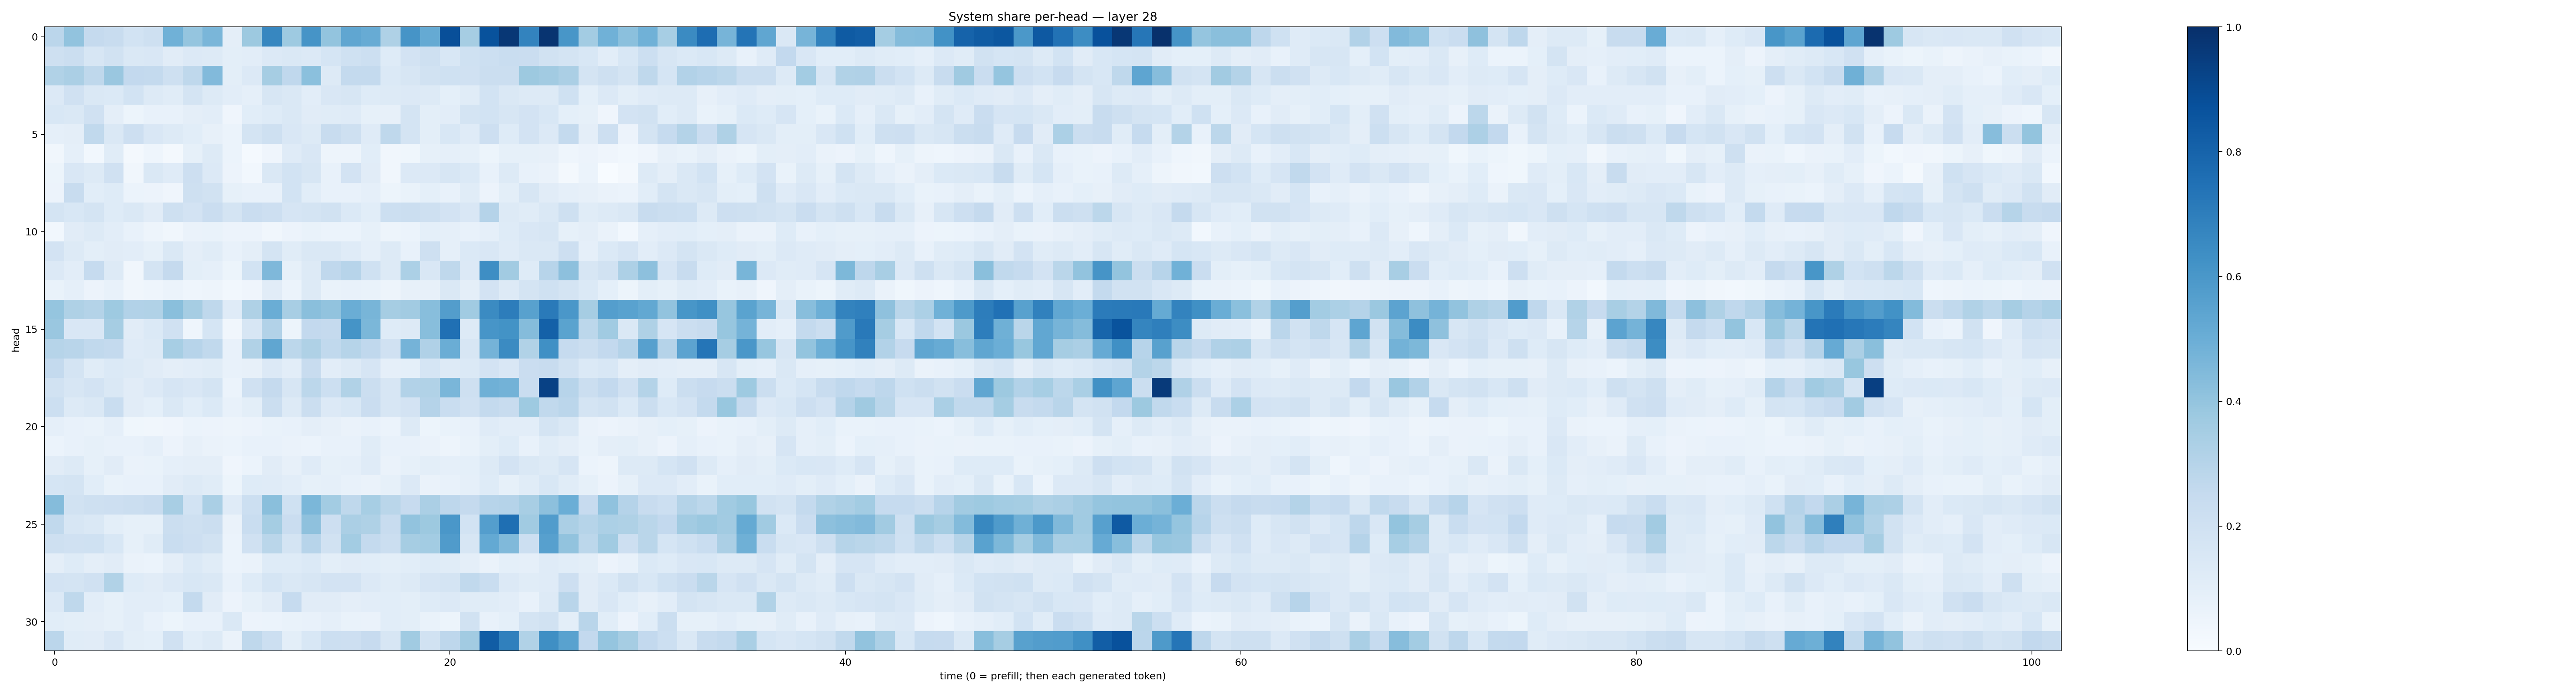

Values plotted in this chart, from the file beside it:
0.28432095, 0.4042453, 0.25375915, 0.24006957, 0.18366921, 0.2104746, 0.48487455, 0.39461654, 0.4642794, 0.09605574, 0.3785343, 0.66568893, 0.371098, 0.6100861, 0.4011686, 0.5324259, 0.5100511, 0.3203603, 0.6099897, 0.5194177, 0.87890744, 0.34809825, 0.8672223, 0.97188866
0.2061, 0.2195, 0.1608, 0.1926, 0.1475, 0.1502, 0.1108, 0.1352, 0.132, 0.09953, 0.1034, 0.1364, 0.1457, 0.1338, 0.1692, 0.1997, 0.2151, 0.1226, 0.1799, 0.2086, 0.1542, 0.2017, 0.2159, 0.2335
0.3148, 0.3345, 0.2711, 0.3835, 0.2582, 0.2555, 0.2048, 0.2696, 0.4427, 0.1001, 0.1357, 0.3507, 0.2682, 0.4185, 0.1324, 0.2543, 0.2556, 0.1373, 0.1631, 0.1935, 0.2006, 0.1953, 0.2202, 0.2205
0.1354, 0.1982, 0.1417, 0.139, 0.1862, 0.1265, 0.1149, 0.1759, 0.1255, 0.1021, 0.08609, 0.1571, 0.1454, 0.1045, 0.1498, 0.1573, 0.1228, 0.1258, 0.1349, 0.1318, 0.09162, 0.1157, 0.1874, 0.145
0.1525, 0.1466, 0.1964, 0.09463, 0.05465, 0.07372, 0.07153, 0.09763, 0.1023, 0.04206, 0.1086, 0.1239, 0.1461, 0.1106, 0.1147, 0.1173, 0.08496, 0.07821, 0.1795, 0.09766, 0.1053, 0.1792, 0.1852, 0.1577
0.08803, 0.09684, 0.2637, 0.1407, 0.2141, 0.1511, 0.1311, 0.107, 0.07859, 0.06127, 0.1785, 0.207, 0.1518, 0.1283, 0.2393, 0.2059, 0.1186, 0.2734, 0.1782, 0.1008, 0.1557, 0.1199, 0.211, 0.1218
0.03203, 0.08941, 0.02865, 0.1133, 0.0178, 0.04507, 0.02011, 0.08255, 0.1252, 0.05898, 0.01367, 0.04103, 0.1192, 0.1497, 0.04952, 0.04725, 0.1068, 0.03326, 0.03903, 0.08531, 0.08706, 0.08374, 0.05271, 0.08475
0.05113, 0.1507, 0.1268, 0.1953, 0.03466, 0.1447, 0.1193, 0.2142, 0.1355, 0.05485, 0.02872, 0.1442, 0.1836, 0.1628, 0.07537, 0.181, 0.111, 0.03423, 0.1339, 0.1329, 0.1595, 0.1379, 0.07209, 0.1319
0.05749, 0.235, 0.1074, 0.1229, 0.05881, 0.05551, 0.04061, 0.209, 0.1881, 0.08273, 0.07233, 0.07477, 0.1874, 0.1082, 0.07387, 0.07122, 0.08802, 0.05124, 0.06843, 0.09085, 0.07264, 0.1152, 0.05689, 0.09848
0.1778, 0.1537, 0.1735, 0.1225, 0.1483, 0.1107, 0.2054, 0.1812, 0.2303, 0.1767, 0.2278, 0.2131, 0.1678, 0.1724, 0.192, 0.1395, 0.1074, 0.2179, 0.2199, 0.2055, 0.1823, 0.1519, 0.3044, 0.131
0.03049, 0.1122, 0.1302, 0.1048, 0.07314, 0.0503, 0.03216, 0.06458, 0.06943, 0.05578, 0.05729, 0.03436, 0.05726, 0.06894, 0.06209, 0.06103, 0.08252, 0.04913, 0.05994, 0.09105, 0.08639, 0.0758, 0.08758, 0.125
0.1798, 0.1259, 0.1004, 0.111, 0.1034, 0.08514, 0.1471, 0.09643, 0.115, 0.07081, 0.09395, 0.1754, 0.1153, 0.141, 0.1407, 0.1181, 0.0894, 0.1302, 0.07576, 0.2067, 0.08924, 0.1399, 0.1512, 0.1204
0.1357, 0.1044, 0.2484, 0.1261, 0.03345, 0.1727, 0.2508, 0.09864, 0.08788, 0.05215, 0.1837, 0.4493, 0.08441, 0.1317, 0.2692, 0.2952, 0.2007, 0.1274, 0.3303, 0.1493, 0.273, 0.1329, 0.6388, 0.3609
0.06678, 0.08893, 0.05777, 0.07801, 0.03423, 0.04391, 0.06214, 0.04602, 0.04948, 0.02875, 0.04101, 0.1109, 0.0607, 0.1307, 0.06888, 0.07216, 0.06792, 0.04739, 0.07926, 0.08143, 0.1421, 0.09741, 0.1819, 0.1295
0.3975, 0.3241, 0.308, 0.3715, 0.3094, 0.3145, 0.4219, 0.349, 0.2729, 0.1191, 0.3213, 0.5028, 0.3435, 0.4248, 0.4028, 0.5013, 0.4687, 0.3493, 0.3621, 0.4268, 0.5716, 0.3654, 0.6485, 0.7009
0.3866, 0.1494, 0.1491, 0.3486, 0.1125, 0.1399, 0.198, 0.04494, 0.1716, 0.03185, 0.1586, 0.312, 0.05205, 0.2581, 0.2516, 0.6171, 0.4572, 0.1228, 0.1256, 0.4279, 0.7521, 0.1304, 0.6073, 0.6195
0.3004, 0.2927, 0.265, 0.256, 0.1177, 0.1274, 0.346, 0.2939, 0.2622, 0.07364, 0.3129, 0.5325, 0.2775, 0.3218, 0.2642, 0.2995, 0.2675, 0.1967, 0.4734, 0.3178, 0.5007, 0.1615, 0.4734, 0.6516
0.2573, 0.1791, 0.1134, 0.1393, 0.1252, 0.1107, 0.09722, 0.1027, 0.1155, 0.07749, 0.08008, 0.133, 0.1017, 0.2385, 0.102, 0.1289, 0.1673, 0.08772, 0.09037, 0.1684, 0.1324, 0.1393, 0.1805, 0.1497
0.1919, 0.1595, 0.1815, 0.1442, 0.1097, 0.1362, 0.1654, 0.1505, 0.1787, 0.05916, 0.1984, 0.253, 0.1572, 0.2797, 0.218, 0.3153, 0.2257, 0.1603, 0.3101, 0.3137, 0.4647, 0.208, 0.4891, 0.4797
0.2187, 0.1256, 0.147, 0.2314, 0.1131, 0.09003, 0.1422, 0.106, 0.1368, 0.07279, 0.0991, 0.2221, 0.1267, 0.2233, 0.1348, 0.1558, 0.2271, 0.1632, 0.1833, 0.3023, 0.2311, 0.1985, 0.2543, 0.2357
0.08629, 0.07166, 0.06729, 0.08845, 0.03774, 0.03325, 0.04011, 0.05952, 0.05509, 0.05076, 0.05784, 0.0694, 0.07211, 0.09428, 0.08081, 0.06586, 0.0751, 0.06172, 0.1254, 0.05459, 0.06774, 0.07258, 0.1206, 0.1051
0.06239, 0.07053, 0.08361, 0.07206, 0.07525, 0.0896, 0.05857, 0.08005, 0.0628, 0.06067, 0.0781, 0.07733, 0.06316, 0.05865, 0.07055, 0.07488, 0.1168, 0.07326, 0.07509, 0.06563, 0.05071, 0.0682, 0.09887, 0.1229
0.1105, 0.1283, 0.08498, 0.1112, 0.06282, 0.06876, 0.08757, 0.09602, 0.09487, 0.04258, 0.06061, 0.1117, 0.08027, 0.1192, 0.08311, 0.08867, 0.1208, 0.06415, 0.08395, 0.1012, 0.08933, 0.09245, 0.1295, 0.183
0.171, 0.1788, 0.1084, 0.06877, 0.07235, 0.07786, 0.1132, 0.1268, 0.1134, 0.05167, 0.1222, 0.1194, 0.1023, 0.08515, 0.08822, 0.0747, 0.06285, 0.08504, 0.1355, 0.06624, 0.07444, 0.08713, 0.1217, 0.08397
0.4345, 0.1935, 0.2078, 0.212, 0.2194, 0.2402, 0.3401, 0.1855, 0.3364, 0.1202, 0.2163, 0.4247, 0.2008, 0.4593, 0.3565, 0.2725, 0.3473, 0.2886, 0.245, 0.3359, 0.277, 0.2526, 0.2937, 0.3023
0.2635, 0.1595, 0.148, 0.1008, 0.08285, 0.08582, 0.2251, 0.2061, 0.2244, 0.06303, 0.2314, 0.3525, 0.2267, 0.4124, 0.212, 0.3337, 0.3223, 0.2365, 0.4034, 0.3772, 0.5977, 0.1862, 0.568, 0.7573
0.2038, 0.1982, 0.2031, 0.1541, 0.08295, 0.1166, 0.2328, 0.213, 0.1914, 0.06203, 0.1967, 0.2888, 0.1736, 0.2962, 0.1899, 0.3559, 0.2576, 0.2199, 0.35, 0.3569, 0.5782, 0.1617, 0.5203, 0.4483
0.09667, 0.1216, 0.09385, 0.1097, 0.06556, 0.06079, 0.0967, 0.1381, 0.1169, 0.06242, 0.06281, 0.1231, 0.1214, 0.1369, 0.1004, 0.1132, 0.1064, 0.09985, 0.107, 0.1215, 0.1146, 0.09551, 0.0645, 0.09286
0.1806, 0.1724, 0.1989, 0.3125, 0.1214, 0.1128, 0.1343, 0.1535, 0.1473, 0.07613, 0.1224, 0.1717, 0.1438, 0.1618, 0.1826, 0.1826, 0.1349, 0.116, 0.1301, 0.1661, 0.1774, 0.263, 0.2311, 0.1341
0.136, 0.2732, 0.1037, 0.08579, 0.1017, 0.1035, 0.09341, 0.2541, 0.112, 0.05508, 0.08214, 0.1122, 0.248, 0.1104, 0.1125, 0.09391, 0.1028, 0.1093, 0.09889, 0.1249, 0.1332, 0.1142, 0.1149, 0.1016
0.1088, 0.1006, 0.09681, 0.08217, 0.1023, 0.07197, 0.05255, 0.07391, 0.07532, 0.1444, 0.05835, 0.05978, 0.0679, 0.07432, 0.08722, 0.06774, 0.06426, 0.1057, 0.09792, 0.06714, 0.05459, 0.1904, 0.0737, 0.09015
0.2813, 0.1152, 0.1105, 0.1489, 0.09796, 0.09016, 0.1991, 0.1056, 0.1275, 0.0628, 0.2729, 0.2184, 0.1006, 0.1524, 0.2173, 0.2132, 0.245, 0.1616, 0.3647, 0.1949, 0.2747, 0.3614, 0.828, 0.69
